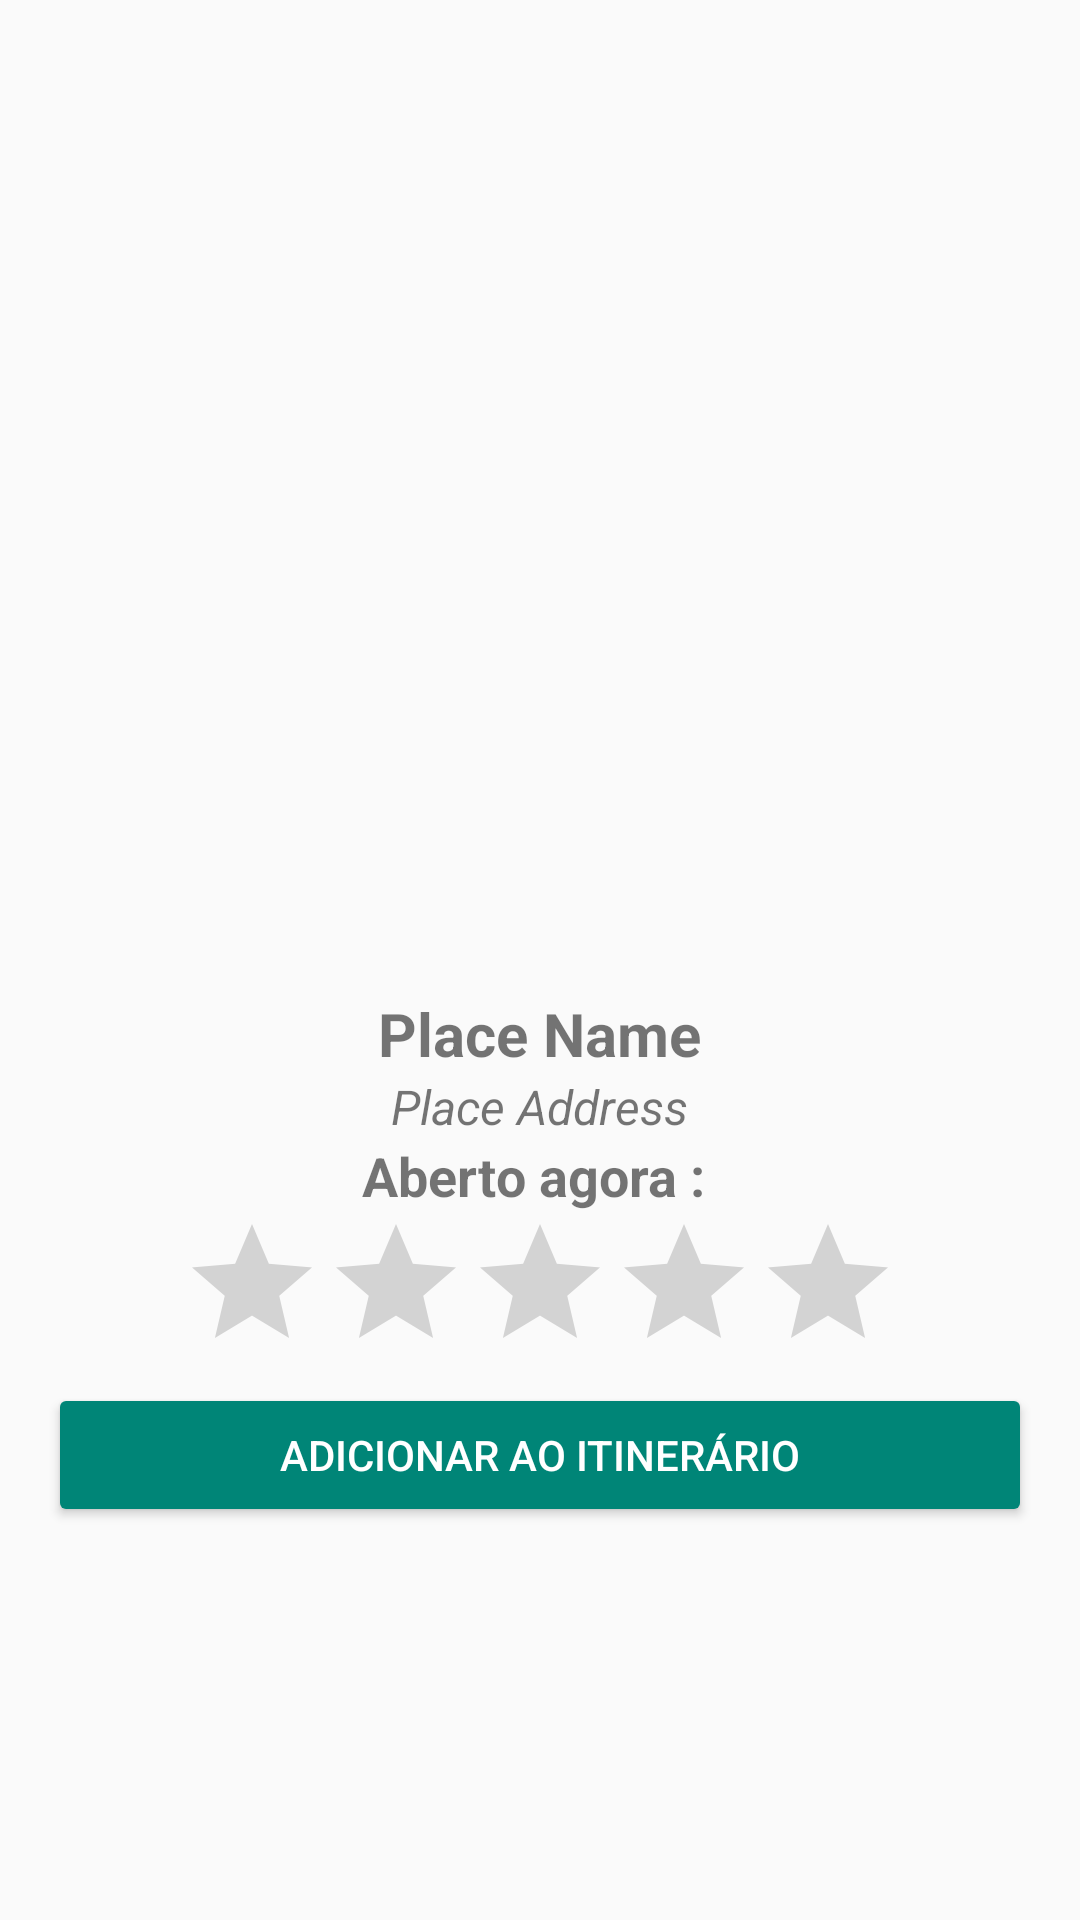

Produce the Android XML layout that renders to this screen, including the resource entries it uses.
<!-- AndroidManifest.xml: application theme Theme.AppGo -->
<!-- res/layout/activity_view_place.xml -->
<?xml version="1.0" encoding="utf-8"?>
<RelativeLayout xmlns:android="http://schemas.android.com/apk/res/android"
    xmlns:app="http://schemas.android.com/apk/res-auto"
    xmlns:tools="http://schemas.android.com/tools"
    android:layout_width="match_parent"
    android:layout_height="match_parent"
    tools:context=".screens.ViewPlaceScreen">

    <LinearLayout
        android:orientation="vertical"
        android:layout_centerVertical="true"
        android:layout_width="match_parent"
        android:layout_height="wrap_content">

        <ImageView
            android:id="@+id/photo"
            android:src="@drawable/place_ic_seach"
            android:layout_width="match_parent"
            android:layout_height="200dp" />

        <LinearLayout
            android:orientation="vertical"
            android:layout_margin="16dp"
            android:gravity="center_horizontal"
            android:layout_width="match_parent"
            android:layout_height="wrap_content">

            <TextView
                android:id="@+id/place_name"
                android:textSize="20sp"
                android:textStyle="bold"
                android:text="Place Name"
                android:layout_width="wrap_content"
                android:layout_height="wrap_content"/>

            <TextView
                android:id="@+id/place_address"
                android:textSize="16sp"
                android:textStyle="italic"
                android:text="Place Address"
                android:layout_width="wrap_content"
                android:layout_height="wrap_content"/>

            <TextView
                android:id="@+id/place_open_hour"
                android:textSize="18sp"
                android:textStyle="bold"
                android:text="Aberto agora : "
                android:layout_width="wrap_content"
                android:layout_height="wrap_content"/>

            <RatingBar
                android:id="@+id/rating_bar"
                android:max="3"
                android:layout_width="wrap_content"
                android:layout_height="wrap_content" />

            <Button
                android:id="@+id/btn_add_place"
                android:text="Adicionar ao itinerário"
                style="@style/Widget.AppCompat.Button.Colored"
                android:layout_width="match_parent"
                android:layout_height="wrap_content" />

        </LinearLayout>

    </LinearLayout>

</RelativeLayout>
<!-- resources referenced by this layout -->
<resources>
  <style name="Theme.AppGo" parent="Theme.MaterialComponents.DayNight.NoActionBar.Bridge">
          
          <item name="colorPrimary">@color/purple_500</item>
          <item name="colorPrimaryVariant">#80B0D8</item>
          <item name="colorOnPrimary">@color/white</item>
          
          <item name="colorSecondary">@color/teal_200</item>
          <item name="colorSecondaryVariant">@color/teal_700</item>
          <item name="colorOnSecondary">@color/black</item>
          
          <item name="android:statusBarColor" tools:targetApi="l">?attr/colorPrimaryVariant</item>
          
      </style>
  <!-- not gathered from this repository: default colours our renderer supplied (Android Studio template values) -->
  <color name="purple_500">#FF6200EE</color>
  <color name="teal_200">#FF03DAC5</color>
  <color name="teal_700">#FF018786</color>
  <color name="black">#FF000000</color>
  <color name="white">#FFFFFFFF</color>
</resources>
